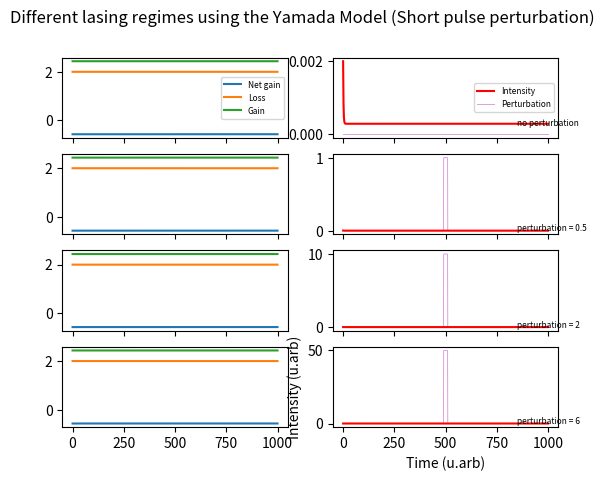

Write the Python code that produced this figure.
import numpy as np
import math
import scipy as sp
import matplotlib.pyplot as plt
from scipy.integrate import odeint
from matplotlib.animation import FuncAnimation


def yamada_ode(x, t, perturbation):
    #constants:
    b1 = 0.005
    b2 = 0.005
    s = 10
    mu1 = 2.43
    mu2 = 2
    B = 10**(-5)
    eta1 = 1.6
    dI = perturbation


    #assign vector to each ODE:
    G = x[0]
    Q = x[1]
    I = x[2]

    #define each ODE:

    pI = I + dI*math.exp(-((t/10)-50)**100)
    dGdt = b1*(mu1 - G - G*pI)
    dQdt = b2*(mu2 - Q - s*Q*pI)
    dIdt = pI*(G - Q - 1) + B*(G + eta1)**2

    return [dGdt, dQdt, dIdt]

x0 = [2.429, 1.995, 0.002]
Q = []
I = []
G = []
t = np.linspace(0, 1000, 1000)

##### for plotting ######

P1 = []
P2 = []
P3 = []
P4 = []
per = []

#########################


for p in (0, 1, 10, 50 ):
    perturbation = (p,)
    per.append(p)
    #x0 = [2.43, 2, 0 ]
    x = odeint(yamada_ode, x0, t, perturbation)
    x = x.tolist()
    for j in range(0, 1000):
        G.append(x[j][0])
        Q.append(x[j][1])
        I.append(x[j][2])



G = np.array(G)
Q = np.array(Q)
I = np.array(I)
nG = G - Q - 1

#Plotting:
#Defining the perturbation for plot (not real valuesm but to scale with intensity):
for time in t:
    p1 = per[0]*math.exp(-((time/10)-50)**100)
    P1.append(p1)
    p2 = per[1]*math.exp(-((time/10)-50)**100)
    P2.append(p2)
    p3 = per[2]*math.exp(-((time/10)-50)**100)
    P3.append(p3)
    p4 = per[3]*math.exp(-((time/10)-50)**100)
    P4.append(p4)
#####################################################

fig, axs = plt.subplots(4, 2, sharex= True)
axs[0, 0].plot(t, nG[0:1000], label = 'Net gain')
axs[0, 0].plot(t, Q[0:1000], label = 'Loss')
axs[0, 0].plot(t, G[0:1000], label = 'Gain')
axs[0,0].legend(loc = 7, prop={'size' : 6})


axs[0, 1].text(850, 0.00025, 'no perturbation', fontsize=6)
axs[0, 1].plot(t, I[0:1000], label = 'Intensity', color='red')
axs[0, 1].plot(t, P1, label = 'Perturbation', linewidth = 0.7, color='plum')
axs[0, 1].legend(loc = 7, prop={'size' : 6})

axs[1, 0].plot(t, nG[1000:2000], label = 'Net gain')
axs[1, 0].plot(t, Q[1000:2000], label = 'Loss')
axs[1, 0].plot(t, G[1000:2000], label = 'Gain')

axs[1, 1].text(850, 0.0004, 'perturbation = 0.5', fontsize=6)
axs[1, 1].plot(t, P2, label = 'Perturbation', linewidth = 0.7, color ='plum')
axs[1, 1].plot(t, I[1000:2000], label = 'Intensity', color='red')

axs[2, 0].plot(t, nG[2000:3000], label = 'Net gain')
axs[2, 0].plot(t, Q[2000:3000], label = 'Loss')
axs[2, 0].plot(t, G[2000:3000], label = 'Gain')

axs[2, 1].text(850, 0.0008, 'perturbation = 2', fontsize=6)
axs[2, 1].plot(t, P3, label = 'Perturbation', linewidth = 0.7, color='plum')
axs[2, 1].plot(t, I[2000:3000], label = 'Intensity', color='red')


axs[3, 0].plot(t, nG[3000:4000], label = 'Net gain')
axs[3, 0].plot(t, Q[3000:4000], label = 'Loss')
axs[3, 0].plot(t, G[3000:4000], label = 'Gain')
axs[3, 1].set_ylabel('Intensity (u.arb)')

axs[3, 1].text(850, 0.004, 'perturbation = 6', fontsize=6)
axs[3, 1].plot(t, P4, label = 'Perturbation', linewidth = 0.7, color='plum')
axs[3, 1].plot(t, I[3000:4000], label = 'Intensity', color='red')


plt.xlabel('Time (u.arb)')
fig.suptitle('Different lasing regimes using the Yamada Model (Short pulse perturbation)')
plt.show()

